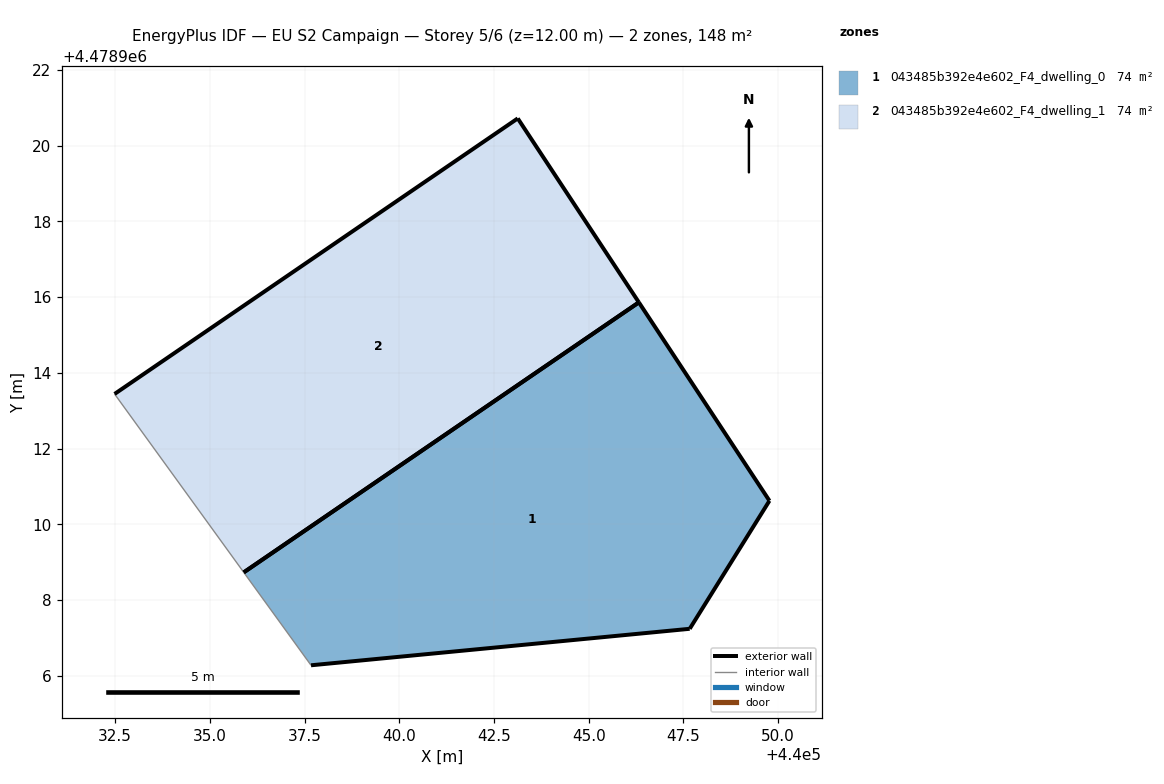
=== STOREY PLAN SPEC (per zone: floor XY polygon, exterior-wall plan segments, windows/doors) ===
zone 1: 043485b392e4e602_F4_dwelling_0  (74.2 m²)
  floor: (440047.67, 4478907.24) (440049.77, 4478910.62) (440046.32, 4478915.86) (440035.90, 4478908.73) (440037.67, 4478906.28)
  exterior wall: (440046.33, 4478915.86) – (440049.77, 4478910.62)  [6.3 m]
  exterior wall: (440049.77, 4478910.62) – (440047.67, 4478907.24)  [4.0 m]
  exterior wall: (440047.67, 4478907.24) – (440037.67, 4478906.28)  [10.0 m]
  exterior wall: (440035.90, 4478908.73) – (440046.32, 4478915.86)  [12.6 m]
  interior walls: 1
zone 2: 043485b392e4e602_F4_dwelling_1  (74.2 m²)
  floor: (440046.32, 4478915.86) (440043.13, 4478920.72) (440032.48, 4478913.44) (440035.90, 4478908.73)
  exterior wall: (440032.48, 4478913.44) – (440043.13, 4478920.72)  [12.9 m]
  exterior wall: (440043.13, 4478920.72) – (440046.33, 4478915.86)  [5.8 m]
  exterior wall: (440046.32, 4478915.86) – (440035.90, 4478908.73)  [12.6 m]
  interior walls: 1

=== DERIVED (storey summary) ===
Building: EU S2 Campaign
Storey: 5 of 6  (floor level z = 12.00 m)
Storey gross floor area: 148.4 m²
Zones on this storey: 2
  - 043485b392e4e602_F4_dwelling_0: floor 74.2 m²; exterior wall 32.9 m (98.8 m²); WWR 0.0%
  - 043485b392e4e602_F4_dwelling_1: floor 74.2 m²; exterior wall 31.3 m (94.0 m²); WWR 0.0%
Zone adjacency: (none detected)